Labelled photos from "Retinexa", an image-classification folder in jindu791/Retinexa. The possible labels are: cataract, normal.

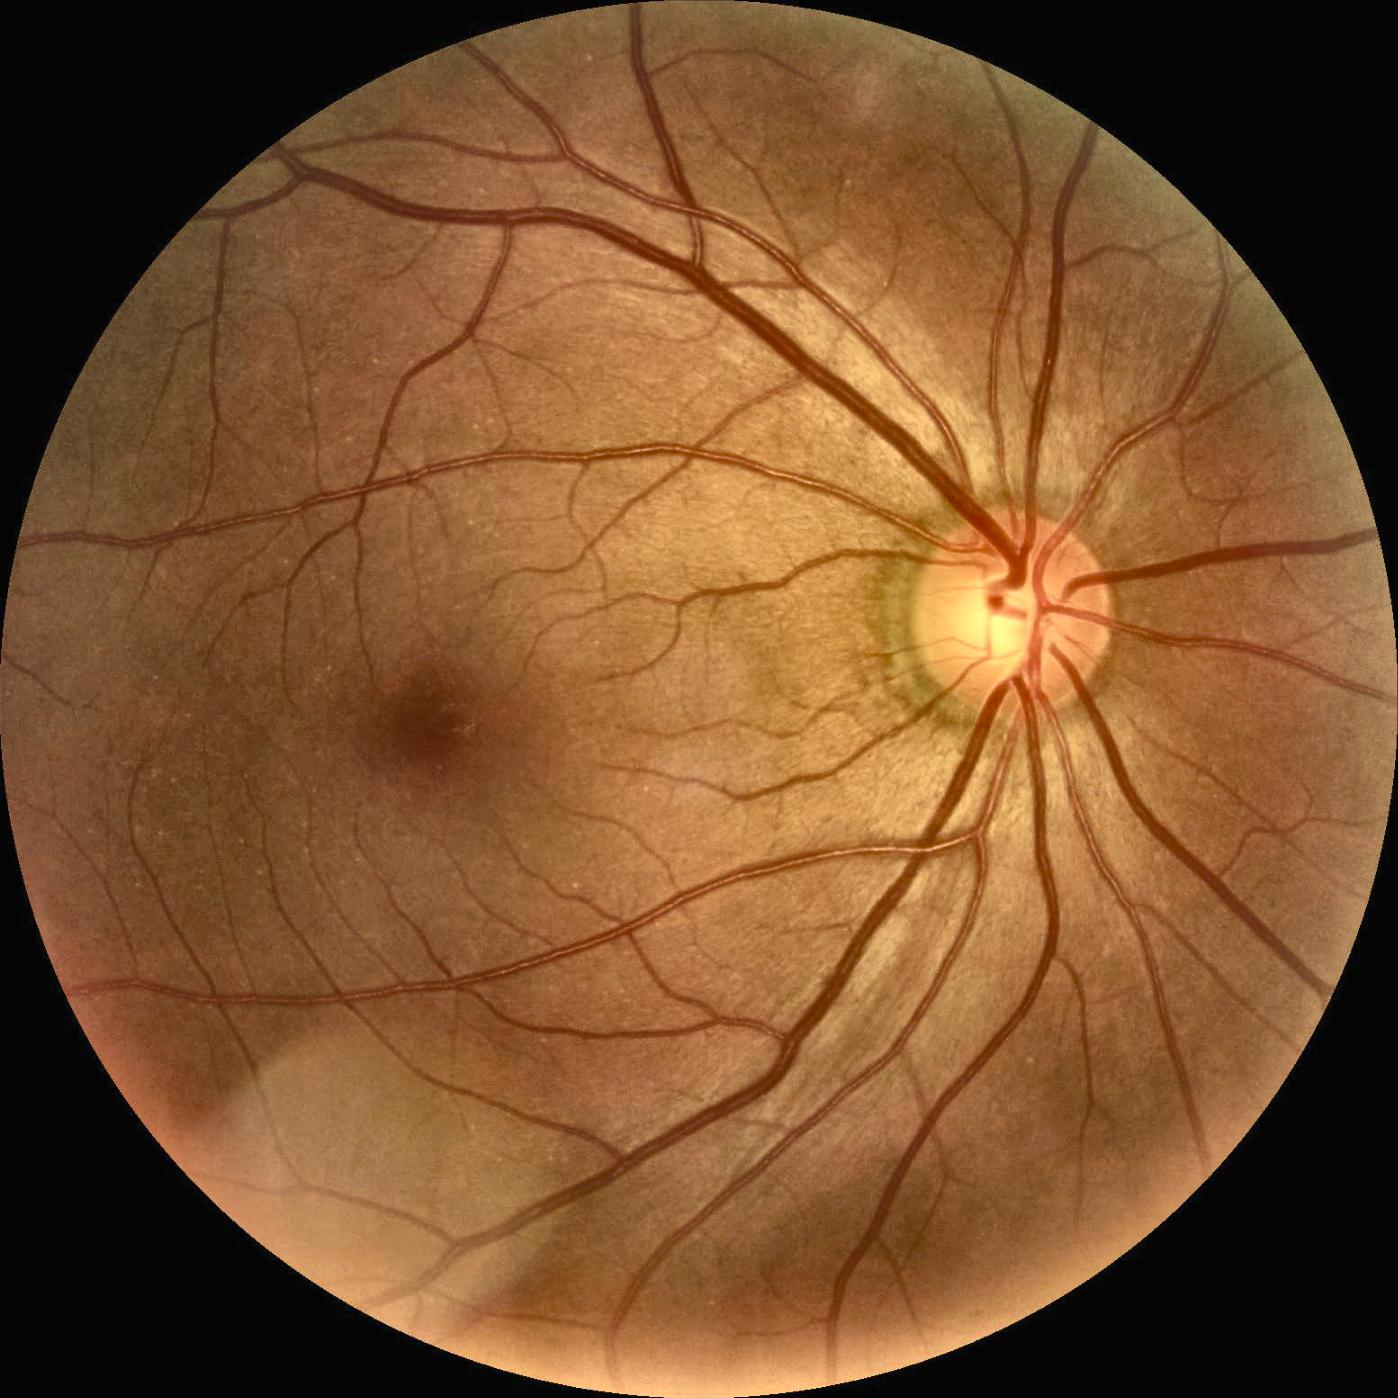
Label: normal

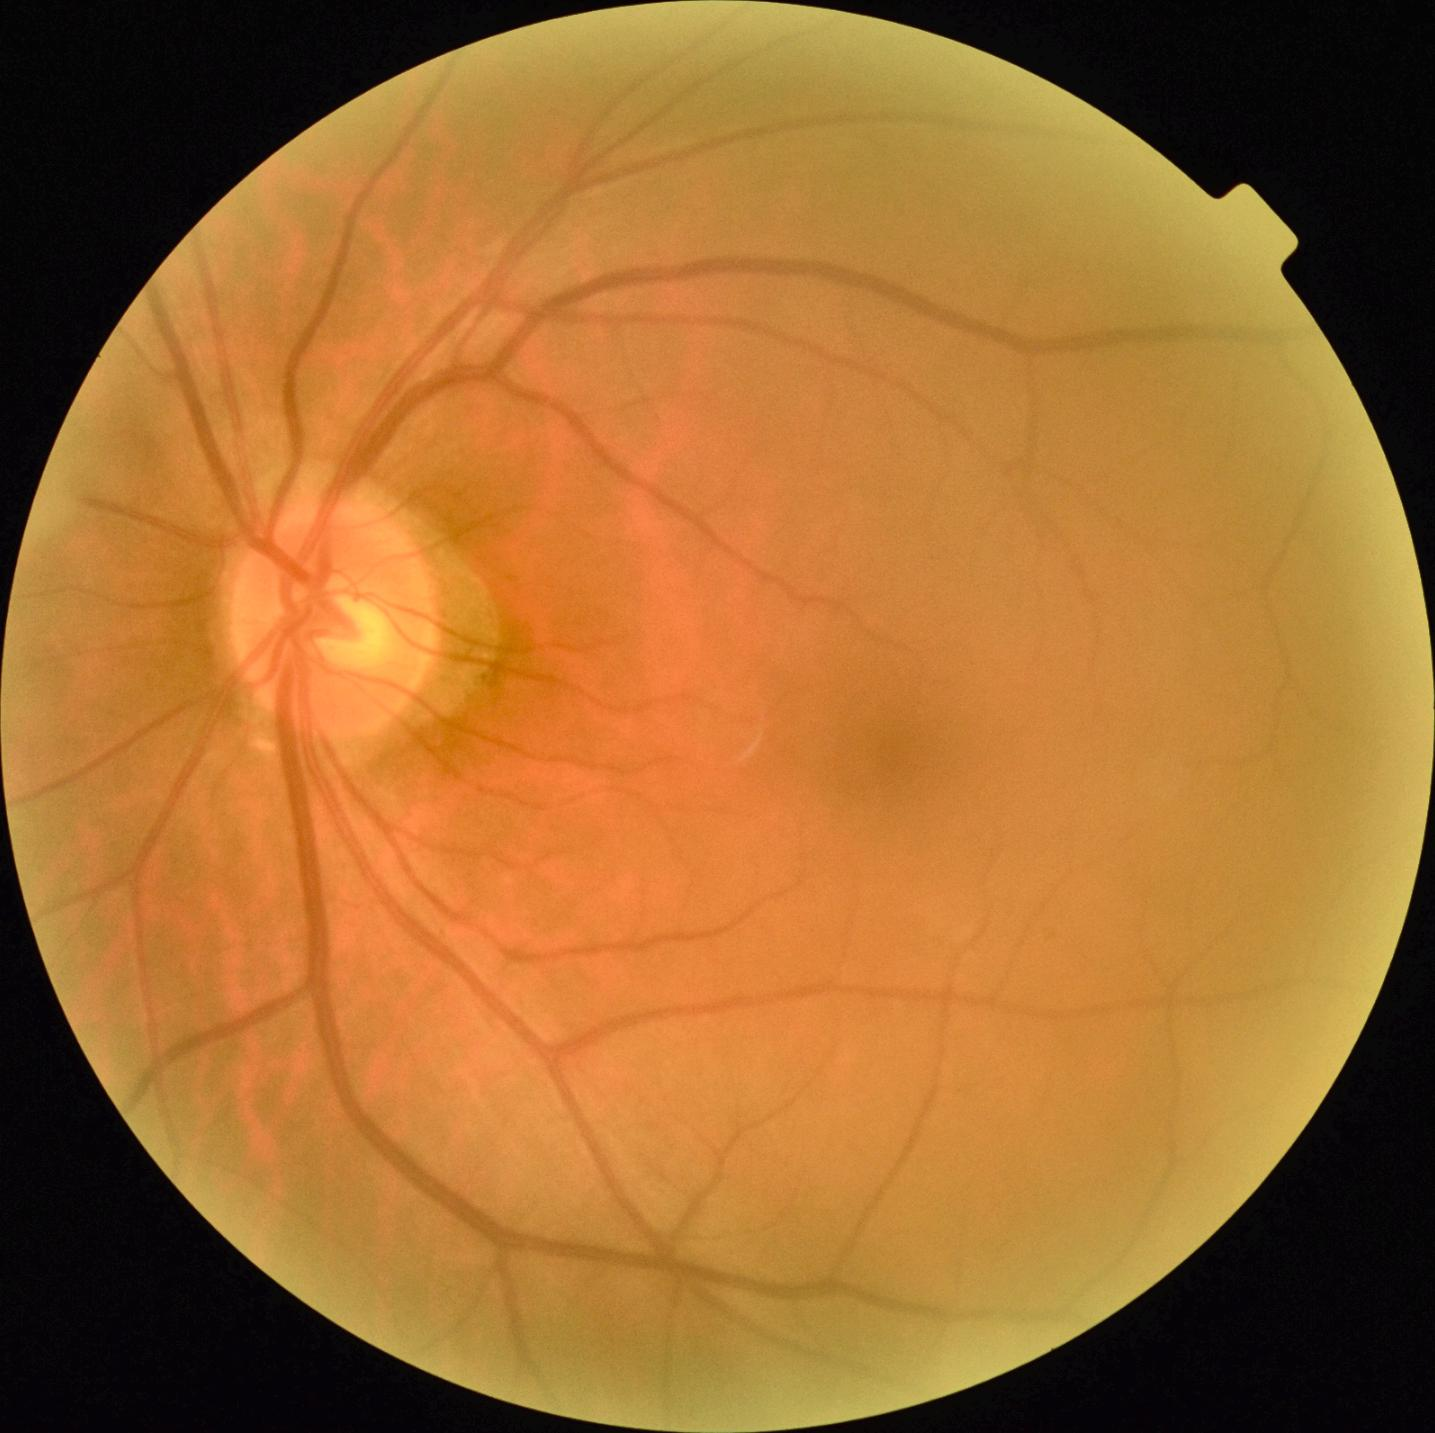
Label: cataract

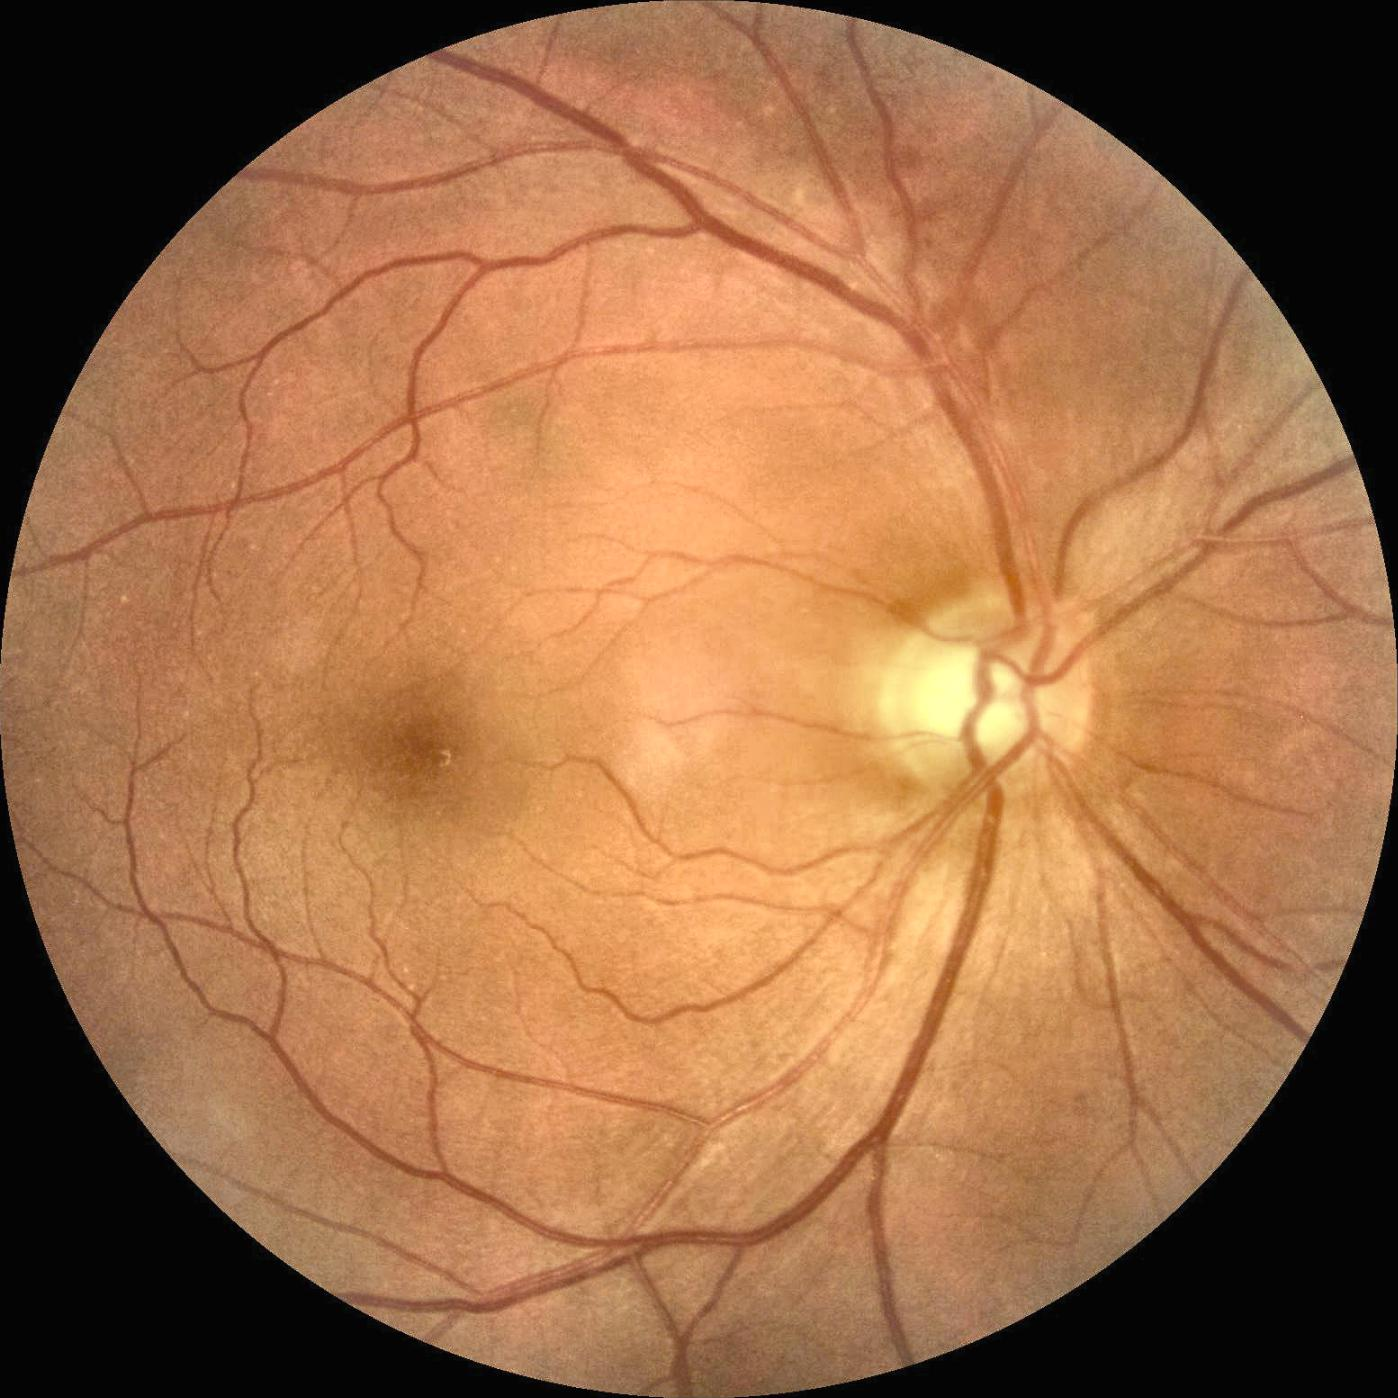
Label: normal

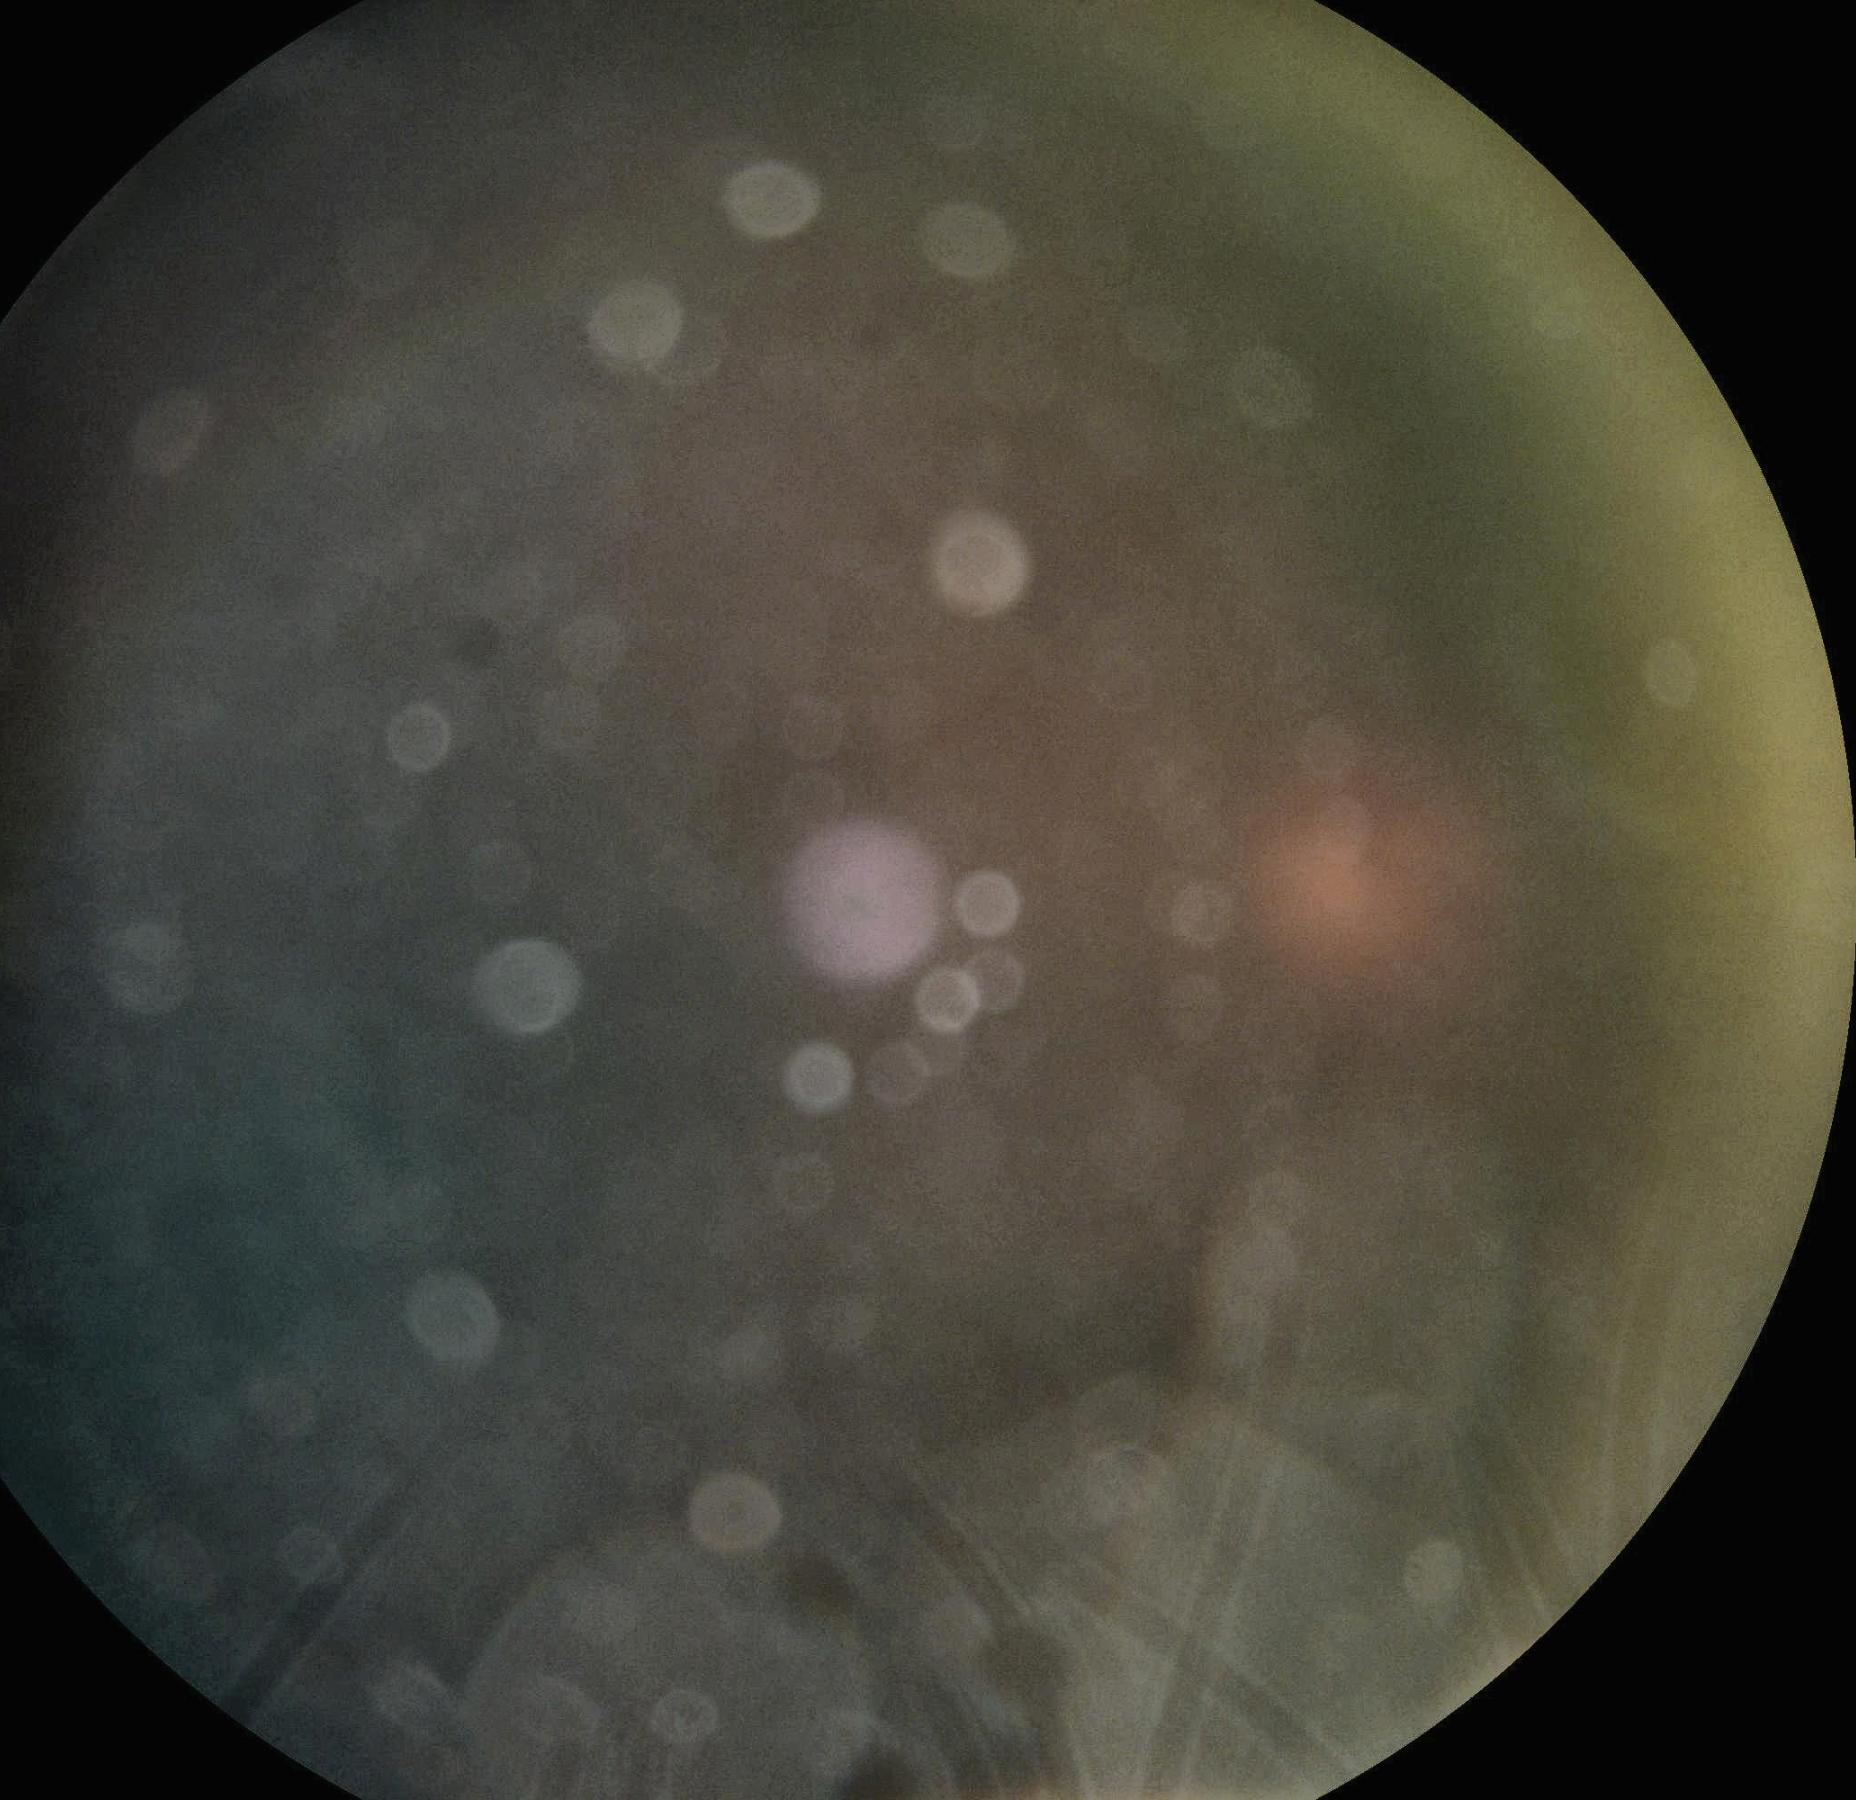
Label: cataract

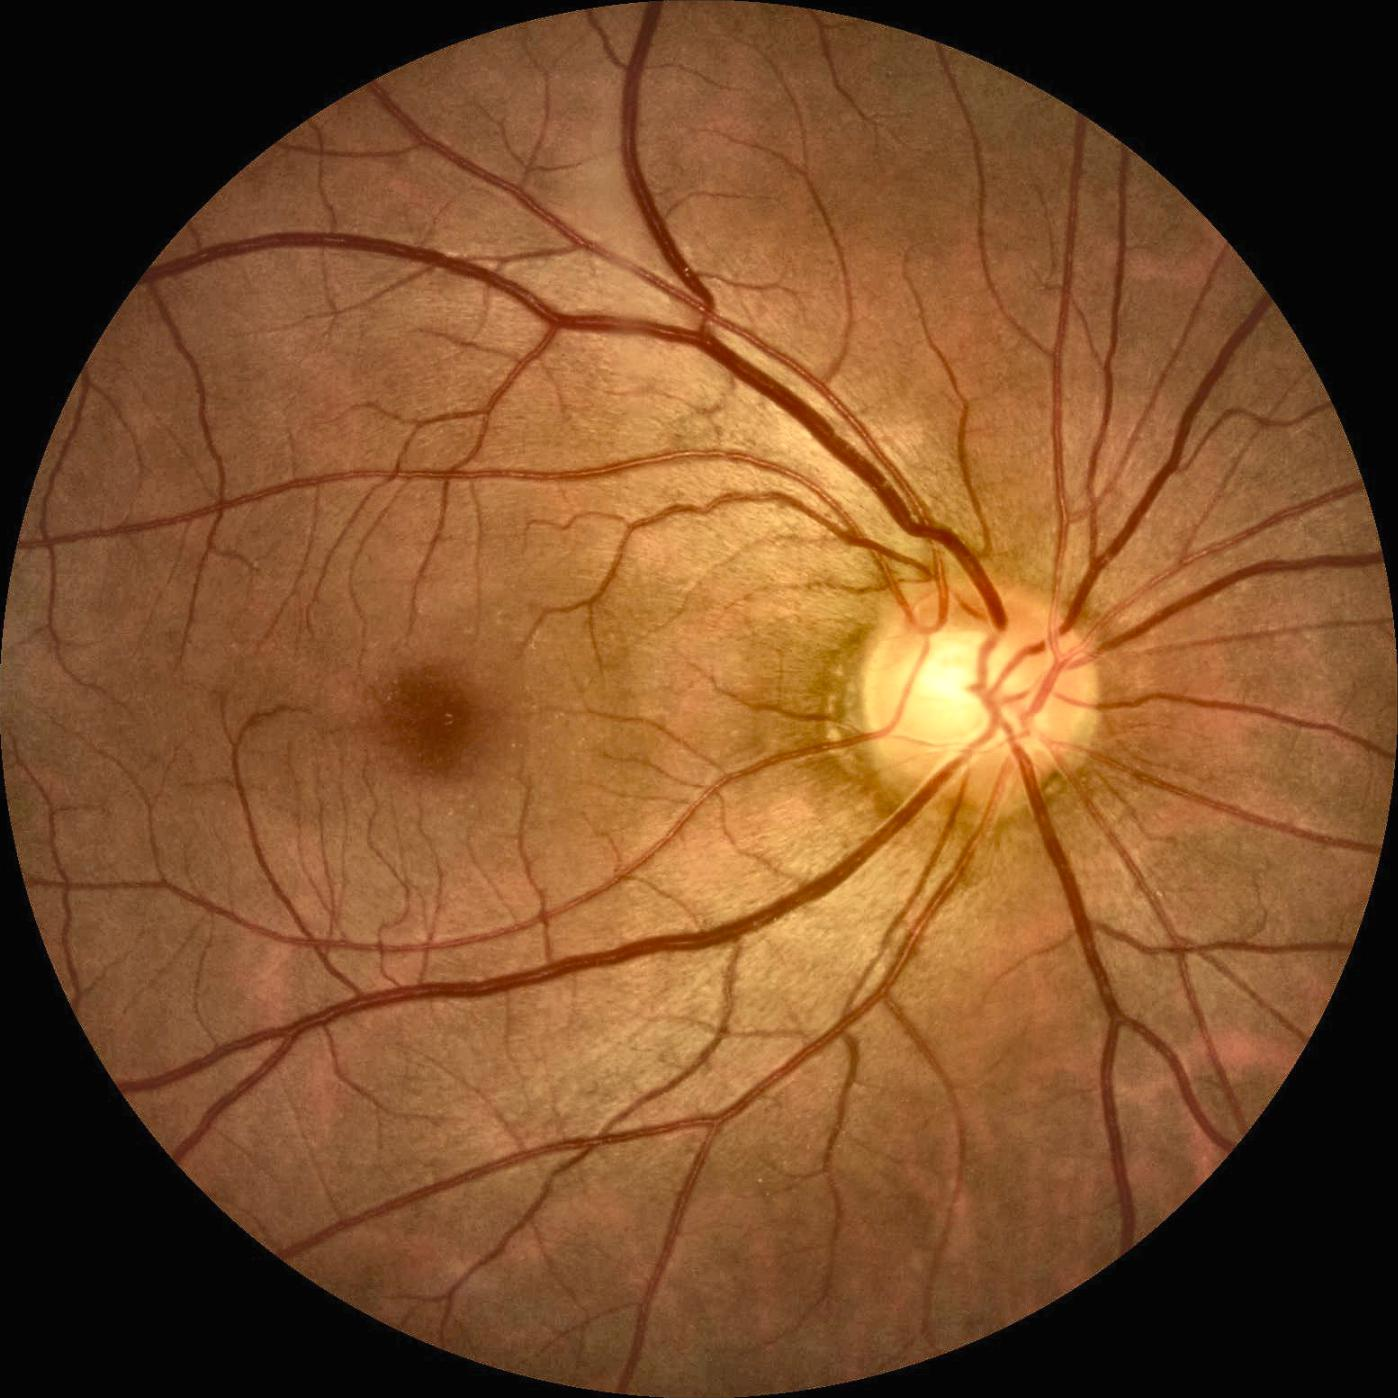
Label: normal

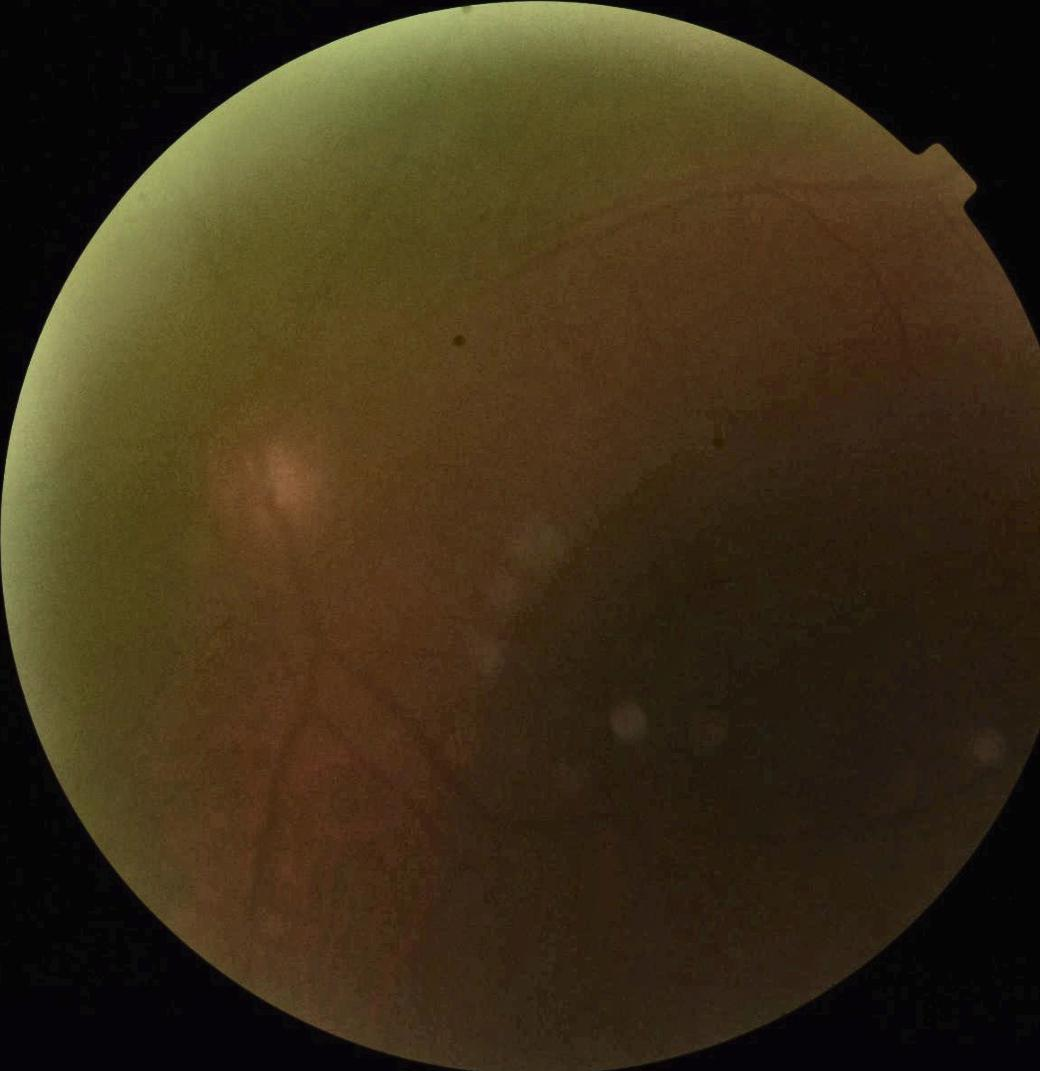
Label: cataract
